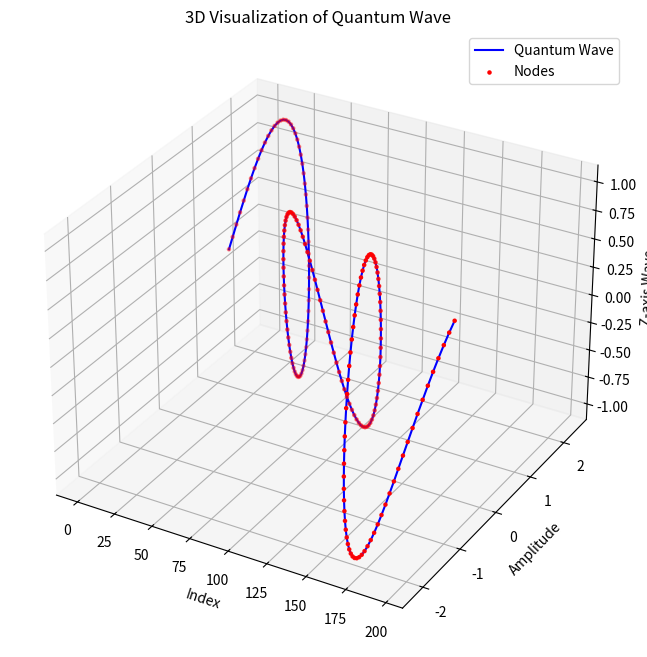
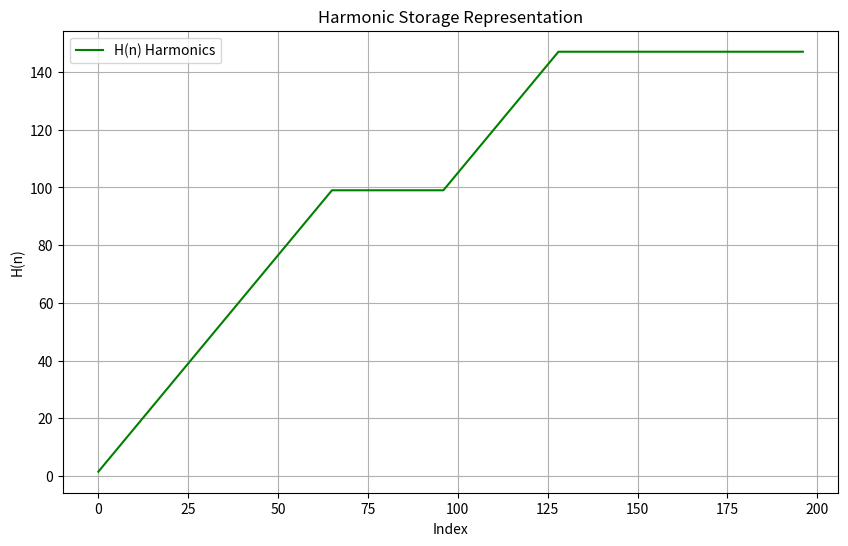

Here is the Python script that generated these plots, in order:
import numpy as np
import matplotlib.pyplot as plt
from mpl_toolkits.mplot3d import Axes3D

# Constants for Mark1 framework
EXPANSION_FACTOR = 1.5
QUANTUM_ADJUSTMENT = 0.35

# Step 1: Generate a Quantum Wave from Hash
def quantum_wave_from_hash(hash_value, base=2):
    binary_data = ''.join(format(int(char, 16), f'0{base}b') for char in hash_value)
    n = len(binary_data)
    theta = np.linspace(0, 2 * np.pi, n)
    radius = np.linspace(0, 1, n)
    x = radius * np.cos(theta)
    y = radius * np.sin(theta)
    z = np.sin(2 * theta) + np.cos(theta / 2)
    wave = y + z + QUANTUM_ADJUSTMENT
    return wave, binary_data

# Step 2: Reflect Quantum Wave to Macro-compatible H OUT
def reflect_to_macro(quantum_wave):
    threshold = np.median(quantum_wave)
    binary_data = np.array([1 if val > threshold else 0 for val in quantum_wave], dtype=np.uint8)
    return binary_data

# Step 3: Store Quantum Wave in H OUT
def store_in_H_OUT(binary_data, expansion_factor=EXPANSION_FACTOR):
    harmonics = np.cumsum(binary_data.astype(np.float64) * expansion_factor)
    return harmonics

# Step 4: Retrieve Macro Hash from H OUT (Reversed H)
def retrieve_macro_from_H(harmonics, expansion_factor=EXPANSION_FACTOR):
    first_value = harmonics[0] / expansion_factor
    reversed_data = np.diff(harmonics) / expansion_factor
    reversed_data = np.insert(reversed_data, 0, first_value)
    return np.round(reversed_data).astype(np.uint8)

# Input hash value
hash_value = "ba7816bf8f01cfea414140de5dae2223b00361a396177a9cb410ff61f20015ad"

# Generate quantum wave
quantum_wave, binary_string = quantum_wave_from_hash(hash_value)

# Reflect quantum wave to macro binary
macro_binary_data = reflect_to_macro(quantum_wave)

# Store reflected data into H OUT
harmonics = store_in_H_OUT(macro_binary_data)

# Retrieve macro hash from H OUT
retrieved_macro_data = retrieve_macro_from_H(harmonics)

# Validate the process
original_binary_string = ''.join(map(str, macro_binary_data))
retrieved_binary_string = ''.join(map(str, retrieved_macro_data))

print("Original Macro Binary Data (First 100 bits):", original_binary_string[:100])
print("Retrieved Macro Binary Data (First 100 bits):", retrieved_binary_string[:100])

if np.array_equal(macro_binary_data, retrieved_macro_data):
    print("Data matches successfully!")
else:
    print("Data mismatch detected.")

# Visualize Quantum Wave
fig = plt.figure(figsize=(12, 8))
ax = fig.add_subplot(111, projection='3d')
x = np.arange(len(quantum_wave))
y = quantum_wave
z = np.sin(x / 10.0)
ax.plot(x, y, z, label="Quantum Wave", color='blue')
ax.scatter(x, y, z, color='red', s=5, label="Nodes")
ax.set_title("3D Visualization of Quantum Wave")
ax.set_xlabel("Index")
ax.set_ylabel("Amplitude")
ax.set_zlabel("Z-axis Wave")
ax.legend()
plt.show()

# Visualize H OUT storage
plt.figure(figsize=(10, 6))
plt.plot(harmonics, label="H(n) Harmonics", color='green')
plt.title("Harmonic Storage Representation")
plt.xlabel("Index")
plt.ylabel("H(n)")
plt.legend()
plt.grid()
plt.show()

# Dump the H array
print("H array values:", harmonics)
